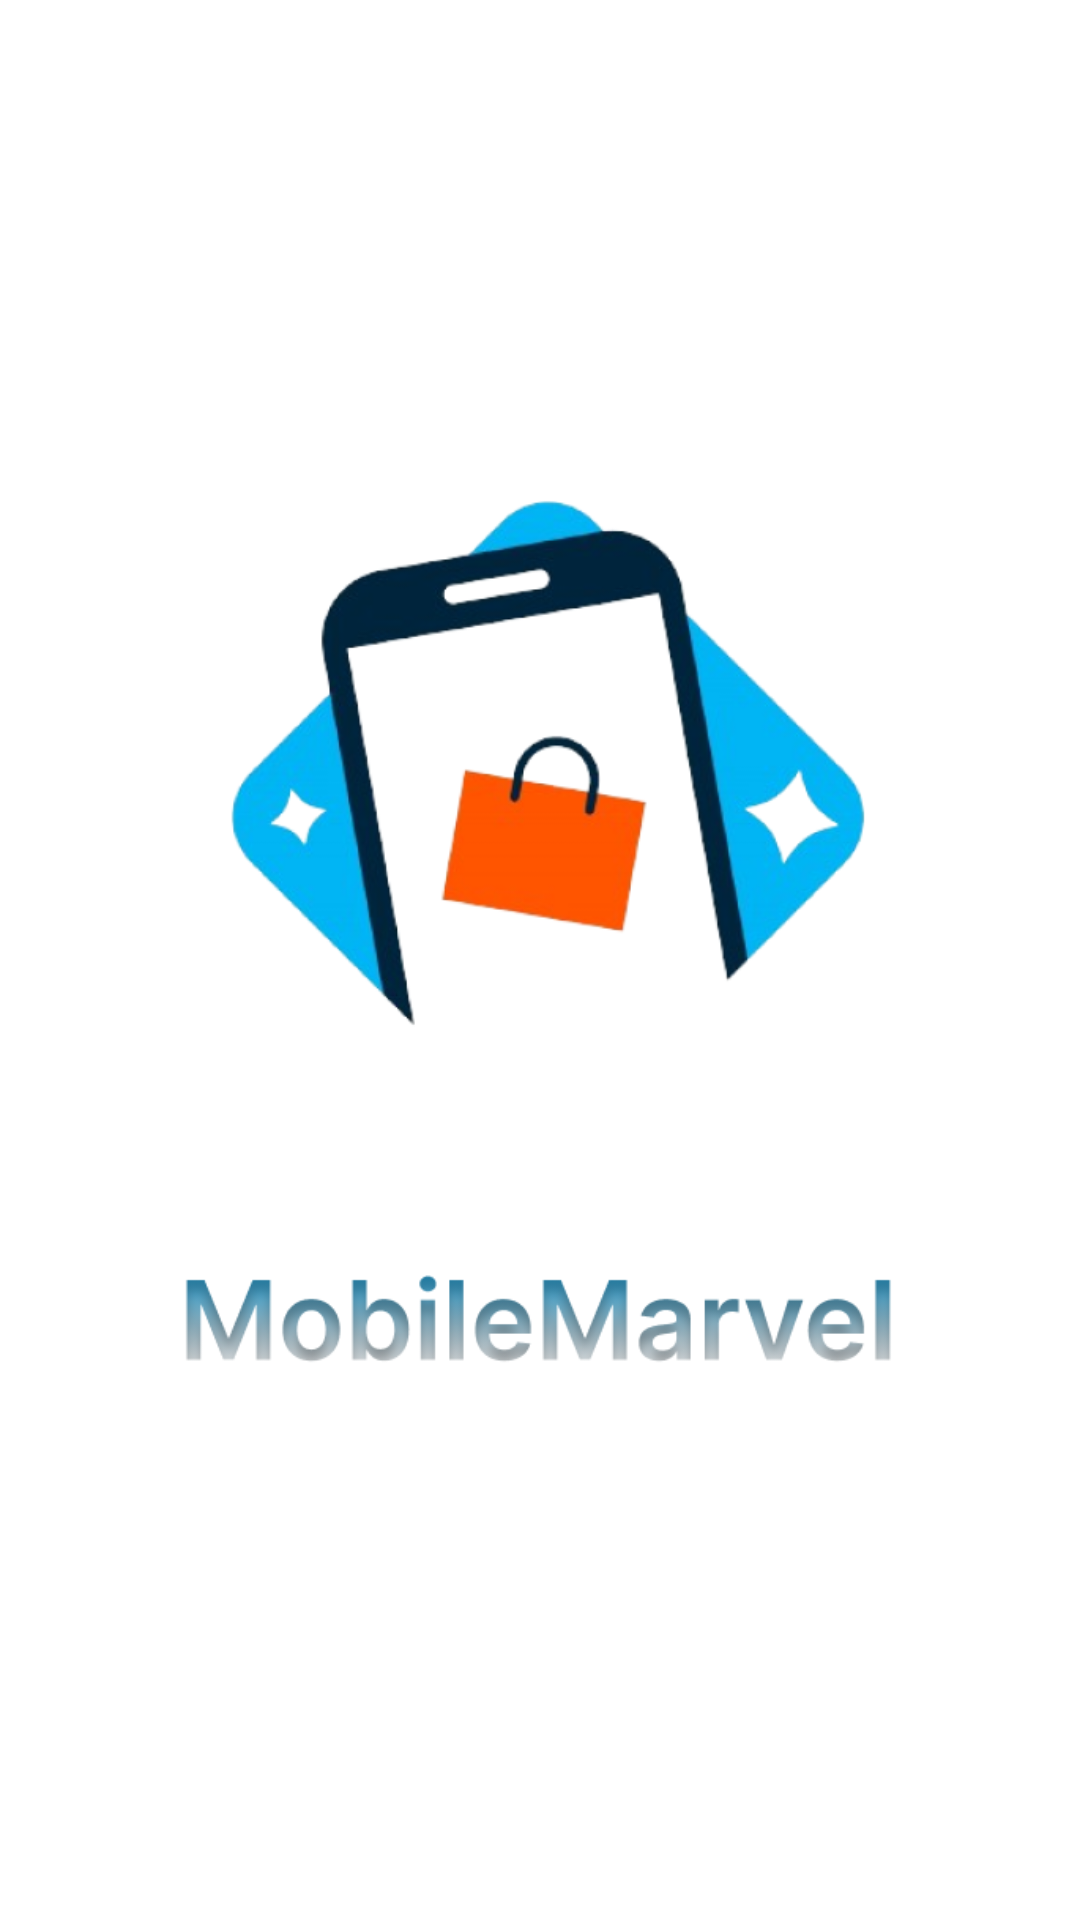

This screen was rendered from an Android layout file. Write that file and the resources it references.
<!-- AndroidManifest.xml: application theme Theme.MobileMarvel -->
<!-- res/layout/activity_splash.xml -->
<?xml version="1.0" encoding="utf-8"?>
<androidx.constraintlayout.widget.ConstraintLayout xmlns:android="http://schemas.android.com/apk/res/android"
    xmlns:app="http://schemas.android.com/apk/res-auto"
    xmlns:tools="http://schemas.android.com/tools"
    android:layout_width="match_parent"
    android:layout_height="match_parent"
    android:background="@color/white"
    tools:context=".MainActivity">

    <ImageView
        android:layout_width="match_parent"
        android:layout_height="match_parent"
        android:src="@drawable/applogo"/>

</androidx.constraintlayout.widget.ConstraintLayout>
<!-- resources referenced by this layout -->
<resources>
  <color name="white">#FFFFFFFF</color>
  <!-- drawable applogo: png bitmap (drawable, 112709 bytes) -->
  <style name="Theme.MobileMarvel" parent="Base.Theme.MobileMarvel" />
  <style name="Base.Theme.MobileMarvel" parent="Theme.Material3.DayNight.NoActionBar">
          
          
      </style>
</resources>
